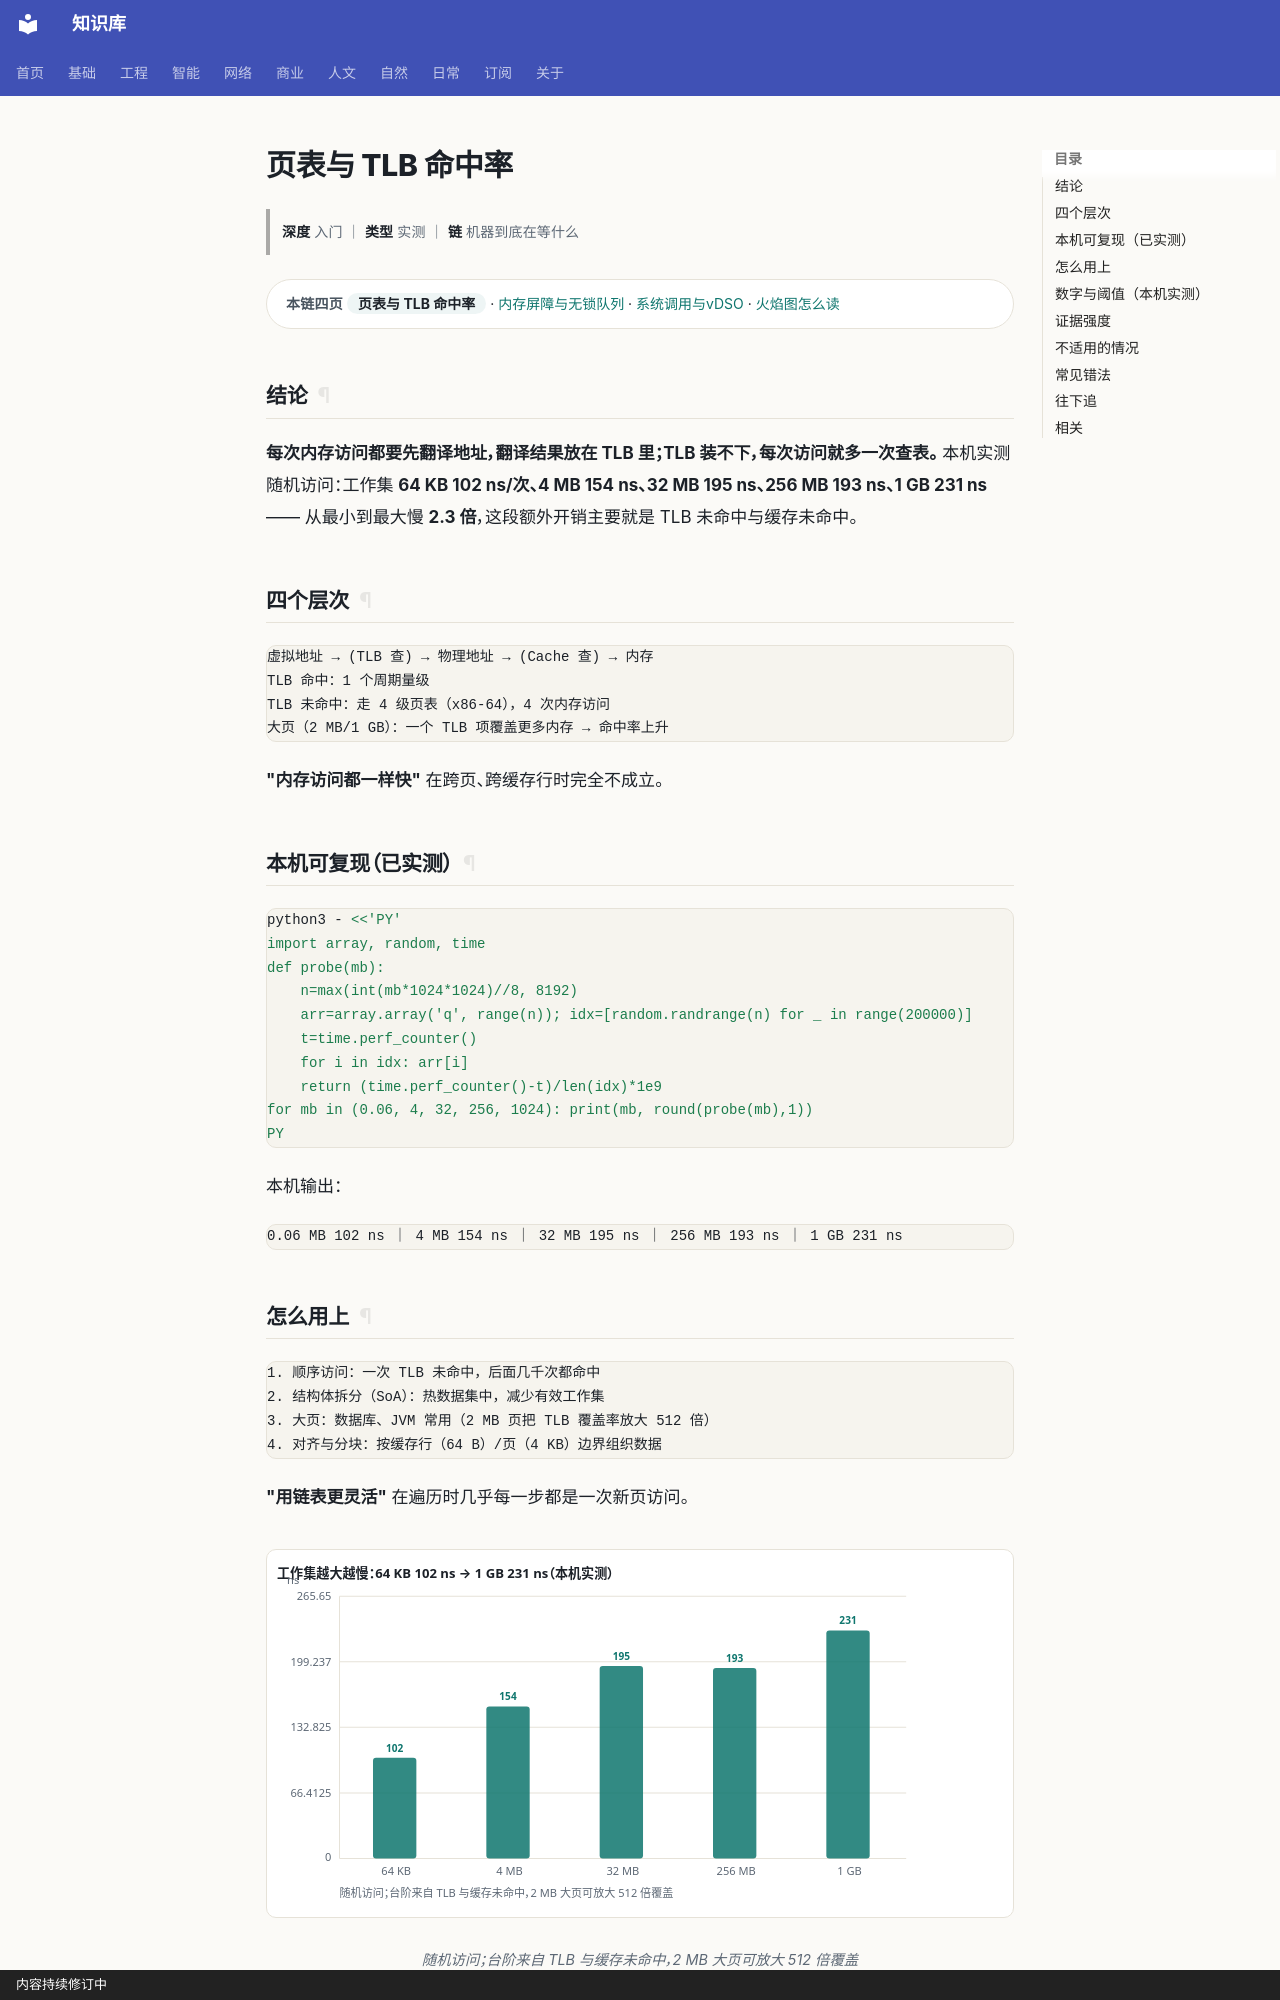

repository: gh503/kb · page: 工程/计算机/页表与TLB命中率/index.html · generator: mkdocs · copyright: 内容持续修订中

# 页表与 TLB 命中率

> **深度** 入门 ｜ **类型** 实测 ｜ **链** 机器到底在等什么

<div class="kb-chain" markdown>
<span class="kb-chain__label">本链四页</span> <span class="kb-chain__now">页表与 TLB 命中率</span> · [内存屏障与无锁队列](内存屏障与无锁队列.md) · [系统调用与vDSO](系统调用与vDSO.md) · [火焰图怎么读](火焰图怎么读.md)
</div>

## 结论

**每次内存访问都要先翻译地址，翻译结果放在 TLB 里；TLB 装不下，每次访问就多一次查表。**
本机实测随机访问：工作集 **64 KB 102 ns/次、4 MB 154 ns、32 MB 195 ns、256 MB 193 ns、1 GB 231 ns**——
从最小到最大慢 **2.3 倍**，这段额外开销主要就是 TLB 未命中与缓存未命中。

## 四个层次

```text
虚拟地址 → (TLB 查) → 物理地址 → (Cache 查) → 内存
TLB 命中：1 个周期量级
TLB 未命中：走 4 级页表（x86-64），4 次内存访问
大页（2 MB/1 GB）：一个 TLB 项覆盖更多内存 → 命中率上升
```

**"内存访问都一样快"** 在跨页、跨缓存行时完全不成立。

## 本机可复现（已实测）

```bash
python3 - <<'PY'
import array, random, time
def probe(mb):
    n=max(int(mb*1024*1024)//8, 8192)
    arr=array.array('q', range(n)); idx=[random.randrange(n) for _ in range(200000)]
    t=time.perf_counter()
    for i in idx: arr[i]
    return (time.perf_counter()-t)/len(idx)*1e9
for mb in (0.06, 4, 32, 256, 1024): print(mb, round(probe(mb),1))
PY
```

本机输出：

```text
0.06 MB 102 ns ｜ 4 MB 154 ns ｜ 32 MB 195 ns ｜ 256 MB 193 ns ｜ 1 GB 231 ns
```
